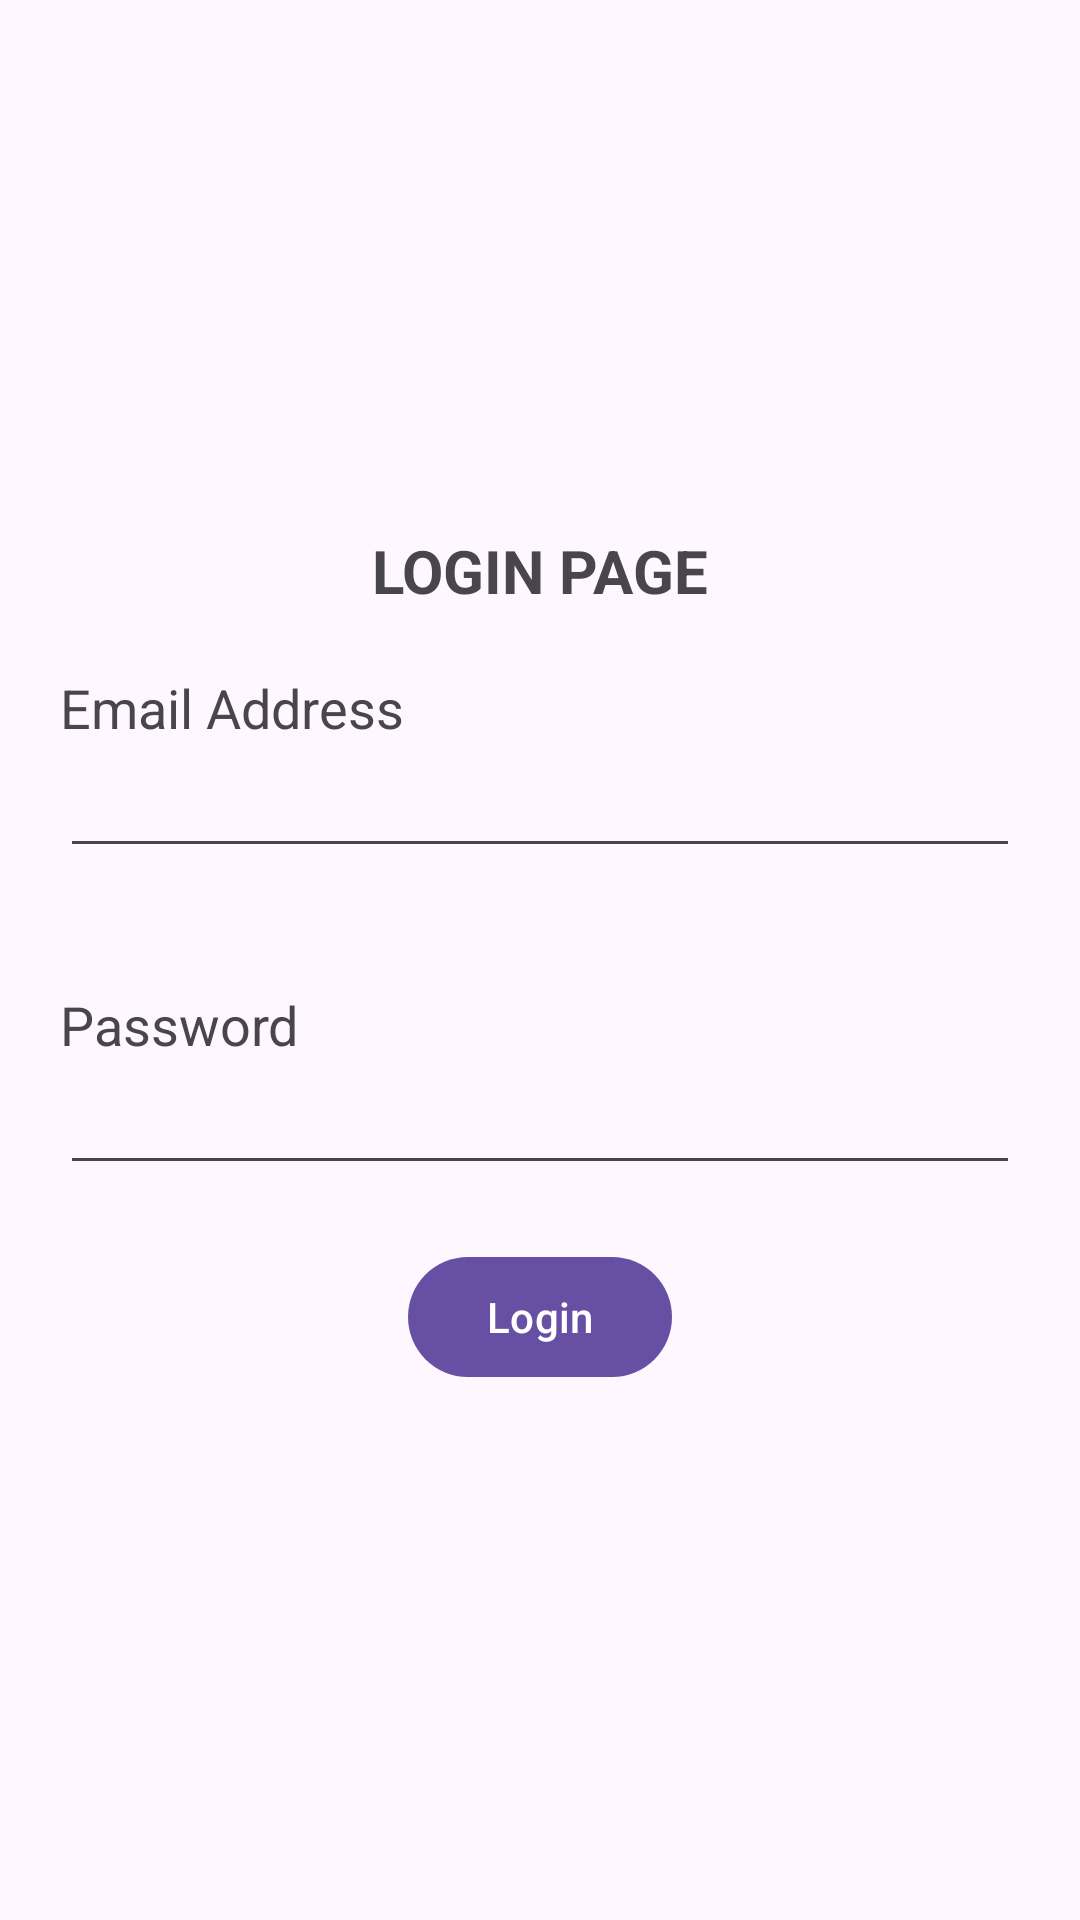

This screen was rendered from an Android layout file. Write that file and the resources it references.
<!-- AndroidManifest.xml: activity theme Theme.Androidfirebaseseries -->
<!-- res/layout/login.xml -->
<?xml version="1.0" encoding="utf-8"?>
<LinearLayout xmlns:android="http://schemas.android.com/apk/res/android"
    android:orientation="vertical"
    android:gravity="center"
    android:layout_width="match_parent"
    android:layout_height="match_parent">

    <TextView
        android:layout_width="wrap_content"
        android:layout_height="wrap_content"
        android:text="LOGIN PAGE"
        android:textSize="20sp"
        android:textStyle="bold" />

    <LinearLayout
        android:orientation="vertical"
        android:padding="20sp"
        android:layout_width="match_parent"
        android:layout_height="wrap_content">

        <TextView
            android:layout_width="wrap_content"
            android:layout_height="wrap_content"
            android:textSize="18sp"
            android:text="Email Address" />

        <EditText
            android:id="@+id/etEmailAddress"
            android:layout_width="match_parent"
            android:layout_height="wrap_content" />

    </LinearLayout>

    <LinearLayout
        android:orientation="vertical"
        android:padding="20sp"
        android:layout_width="match_parent"
        android:layout_height="wrap_content">

        <TextView
            android:layout_width="wrap_content"
            android:layout_height="wrap_content"
            android:textSize="18sp"
            android:text="Password" />

        <EditText
            android:id="@+id/etPassword"
            android:inputType="textPassword"
            android:layout_width="match_parent"
            android:layout_height="wrap_content" />

    </LinearLayout>

    <com.google.android.material.button.MaterialButton
        android:id="@+id/btnLogin"
        android:layout_width="wrap_content"
        android:layout_height="wrap_content"
        android:layout_gravity="center"
        android:text="Login" />

</LinearLayout>
<!-- resources referenced by this layout -->
<resources>
  <style name="Theme.Androidfirebaseseries" parent="Base.Theme.Androidfirebaseseries" />
  <style name="Base.Theme.Androidfirebaseseries" parent="Theme.Material3.DayNight.NoActionBar">
          
          
      </style>
</resources>
